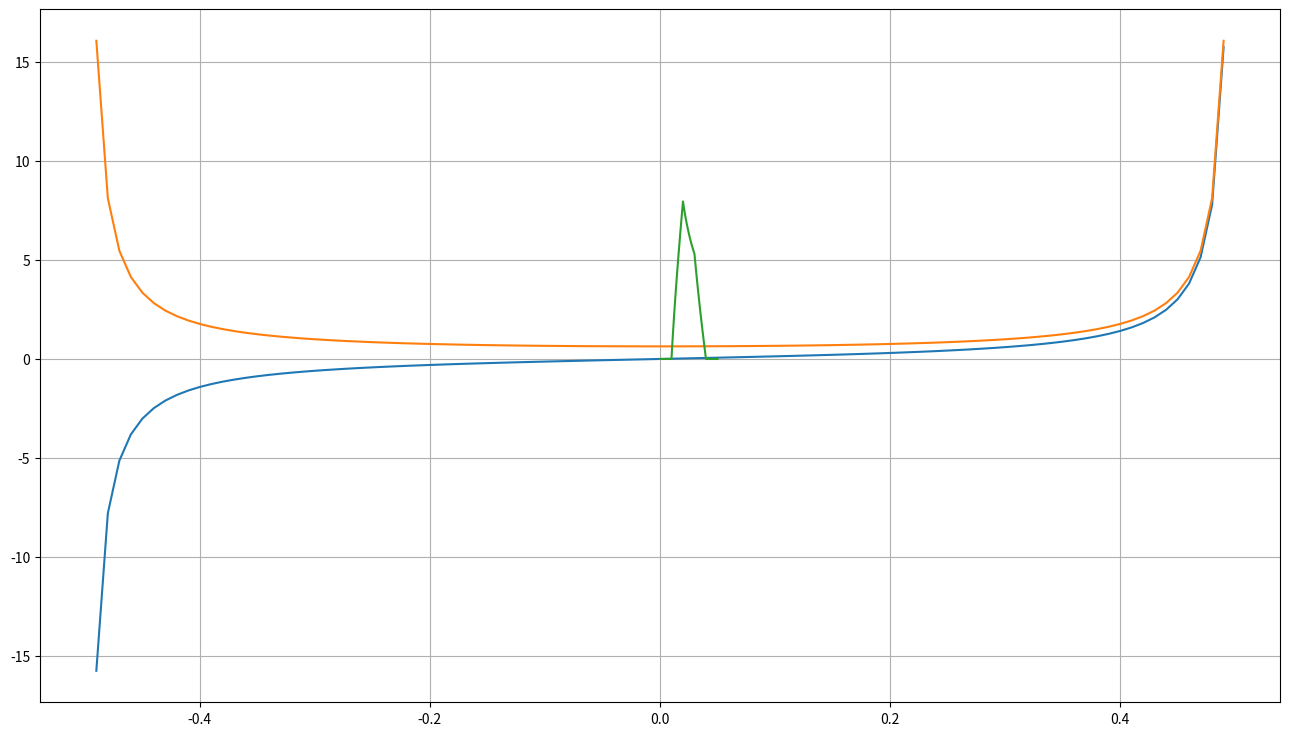

This figure's Python source:
# SetUp

import numpy as np
import matplotlib.pyplot as plt

plt.rcParams['figure.figsize'] = [16, 9]

# Aufgabe 1

I = 1
a = 1

r = np.arange(-a / 2, a / 2, a / 100)

H1 = I / np.pi * 4 * r / (a**2 - 4 * r**2)
H2 = I / np.pi * 2 * a / (a**2 - 4 * r**2)

fig, ax = plt.subplots()

ax.plot(r, H1)
ax.plot(r, H2)
ax.grid()

plt.show()

# Aufgabe 2

R  = 1e-2
dR = R / 25

r1 = R
r2 = R + r1
r3 = R + r2
r4 = R + r3

I = 1

r = np.arange(0,r4 + R + dR, dR)
H = np.zeros(len(r))

nxt = 1
it  = 0
while it < len(r):

  if nxt > 0 and r[it] > r4:
    H[it]   = 0
    nxt = 0

  if nxt > 0 and r[it] > r3:
    H[it] = I / 2 / np.pi / r[it] * (1 - (r[it]**2 - r3**2) / (r4**2 - r3**2))
    nxt = 0

  if nxt > 0 and r[it] > r2:
    H[it] = I / 2 / np.pi / r[it]
    nxt = 0

  if nxt > 0 and r[it] > r1:
    H[it] = I / 2 / np.pi / r[it] * (r[it]**2 - r1**2) / (r2**2 - r1**2)
    nxt = 0

  if nxt > 0:
    H[it] = 0

  nxt = 1
  it  = it + 1

plt.plot(r,H)
plt.show()

